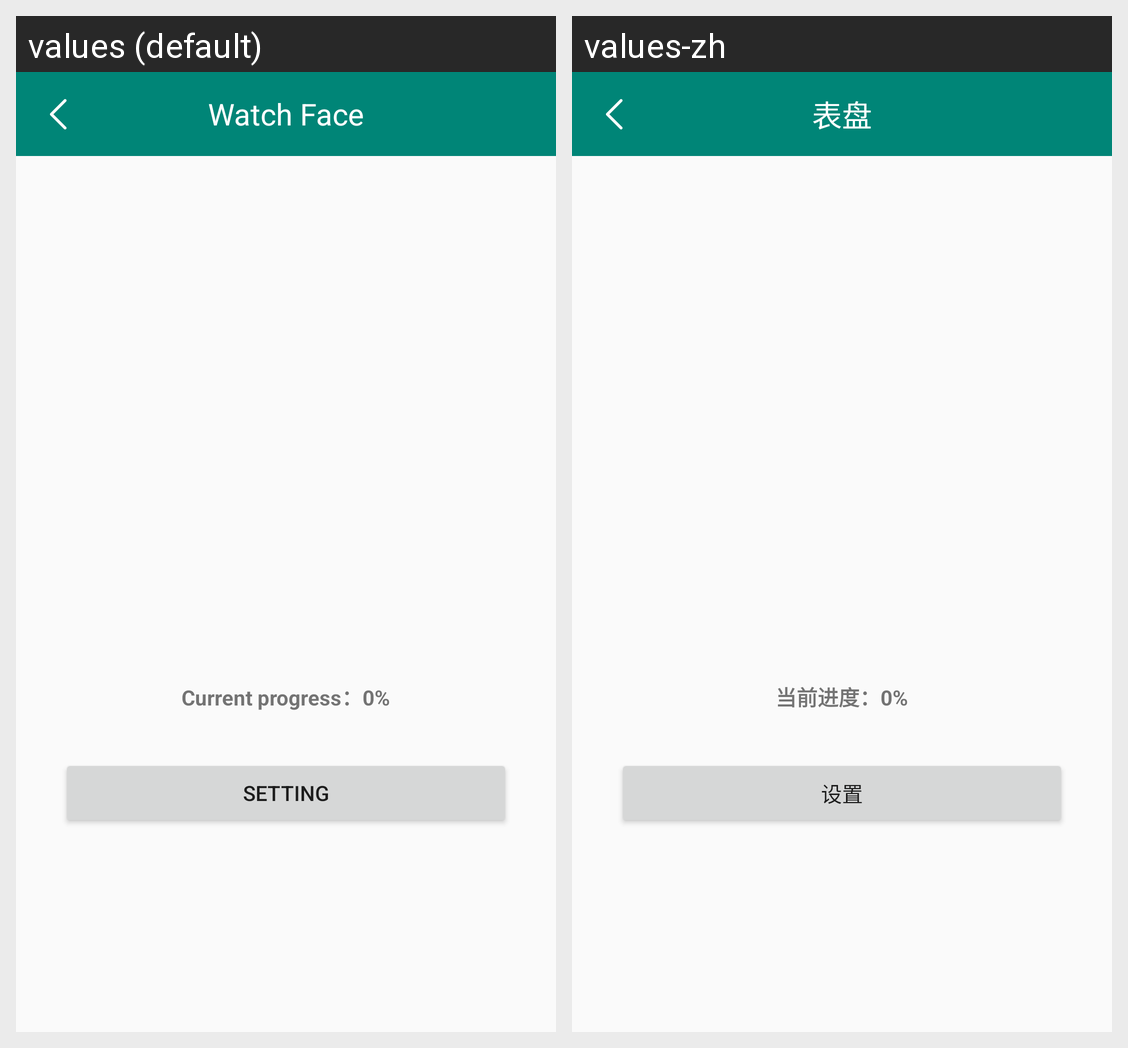

For this localized Android screen grid, give each drawn string resource with its value in every locale shown.
Android screen res/layout/activity_watch_face_market.xml rendered under 2 locales, left to right: values (default), values-zh. Device: Nexus 5 (rendered at 1080×1920; each locale shown at half size, 540×960, under a caption strip naming it); theme AppTheme.
Strings drawn on this screen, with the default value and each locale's value (text and hints the layout hard-codes, and strings that could not be matched under every locale, appear in the picture but are not listed):

app_watch_face
  values: Watch Face
  values-zh: 表盘

app_current_progress
  values: Current progress：
  values-zh: 当前进度：

app_set
  values: Setting
  values-zh: 设置
